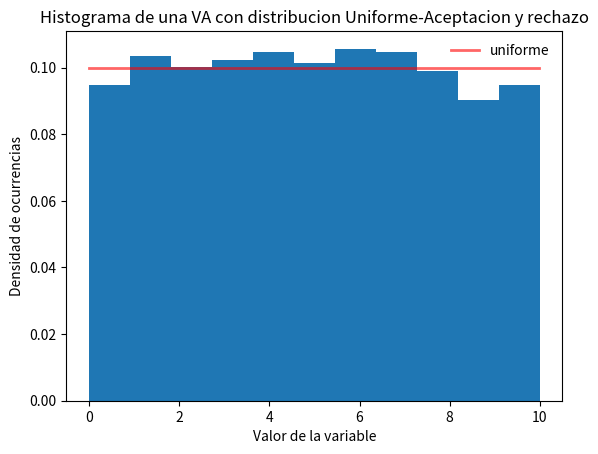

The matplotlib source for this figure: (Note: this script raises an exception after producing the figure.)
import random
import math
import matplotlib.pyplot as plt
from scipy.stats import uniform, gamma, nbinom, hypergeom, poisson, binom, expon, norm
import numpy as np
import scipy as sp
from typing import Any
from math import sqrt, pi, exp, comb, trunc, log
from scipy.special import factorial, erfinv
from statistics import mean

def UniformeR(numeros, a, b) -> list:
    num = []
    M = 1 / (b - a)
    for U in numeros:
        while True:
            V = np.random.uniform(0, 1)
            T = a + ((b - a) * V)
            if (M * U <= 1 / (b - a)):
                num.append(T)
                break
    return num


# test

def runtestUDM(numeros, a):
    tMuestra = np.size(numeros)
    secuencia_con_signos = []
    media = np.mean(numeros)
    n1, n2 = 0, 0
    for i in range(0, tMuestra):
        if numeros[i] > media:
            secuencia_con_signos.append('1')
            n1 += 1
        if numeros[i] < media:
            secuencia_con_signos.append('0')
            n2 += 1
    corridas = 1
    for i in range(0, len(secuencia_con_signos) - 1):
        if secuencia_con_signos[i] != secuencia_con_signos[i + 1]:
            corridas += 1
    mediaC = ((2 * n1 * n2) / (n1 + n2)) + 1
    varianzaC = ((2 * n1 * n2) * (2 * n1 * n2 - tMuestra)) / (pow(tMuestra, 2) * (tMuestra - 1))
    desvio = math.sqrt(varianzaC)
    z = abs((corridas - mediaC) / desvio)
    print(f"Datos de la prueba: Media = {mediaC} - Varianza = {varianzaC} - Corridas = {corridas}")

    print(f"El Valor estadistico de prueba es Z = {z}")
    Ztabla = round(sp.stats.norm.ppf(1 - a / 2), 3)
    print("Resultado del test con una confianza del", (1 - (a * 2)) * 100, "%:",
          "No pasa el test" if z > Ztabla else "Pasa el test")


# -------------------------------
def mainUniforme():
    n = 1000
    a, b = 0, 10
    numeros = [random.uniform(0, 1) for i in range(n)]

    # Definir funcion de densidad y graficar para comparar
    x = np.linspace(uniform.ppf(0.0001, loc=a, scale=b - a), uniform.ppf(0.999, loc=a, scale=b - a), 100)
    fig, ax = plt.subplots(1, 1)
    ax.plot(x, uniform.pdf(x, loc=a, scale=b - a), 'r-', lw=2, alpha=0.6, label='uniforme')
    ax.legend(loc='best', frameon=False)

    # Histograma de densidades de x aceptadas por el metodo de rechazo
    num = UniformeR(numeros, a, b)
    ax.hist(num, density=True, bins='auto', histtype='stepfilled')
    plt.ylabel("Densidad de ocurrencias")
    plt.xlabel("Valor de la variable")
    plt.title('Histograma de una VA con distribucion Uniforme-Aceptacion y rechazo')
    plt.show()
    runtestUDM(num, 0.025)


mainUniforme()

import random
import math
import matplotlib.pyplot as plt
from scipy.stats import expon
import numpy as np
import scipy as sp


def densidad_exponencial(lam, x) -> float:
    if x < 0:
        return 0
    else:
        return lam * math.exp(-lam * x)


def Exponencialr(numeros, lam, n) -> list:
    M = densidad_exponencial(lam, 1 / lam)
    exponencial = []
    cont = 0

    while cont < n:
        U = random.uniform(0, 1)
        V = random.uniform(0, 1)
        T = -math.log(U) / lam

        if M * V <= densidad_exponencial(lam, T):
            exponencial.append(T)
            cont += 1

    return exponencial


lam = 0.5
n = 10000
"""
samples = rechazoExponencial([random.uniform(0, 1) for i in range(n)], lam, n)

# plot histogram
plt.hist(samples, bins=50, density=True, rwidth=0.8)
plt.title('Histograma - Distribución exponencial')
plt.show() """


# test
def runtestUDM(numeros, a):
    tMuestra = np.size(numeros)
    secuencia_con_signos = []
    media = np.mean(numeros)
    n1, n2 = 0, 0
    for i in range(0, tMuestra):
        if numeros[i] > media:
            secuencia_con_signos.append('1')
            n1 += 1
        if numeros[i] < media:
            secuencia_con_signos.append('0')
            n2 += 1
    corridas = 1
    for i in range(0, len(secuencia_con_signos) - 1):
        if secuencia_con_signos[i] != secuencia_con_signos[i + 1]:
            corridas += 1
    mediaC = ((2 * n1 * n2) / (n1 + n2)) + 1
    varianzaC = ((2 * n1 * n2) * (2 * n1 * n2 - tMuestra)) / (pow(tMuestra, 2) * (tMuestra - 1))
    desvio = math.sqrt(varianzaC)
    z = abs((corridas - mediaC) / desvio)
    print(f"Datos de la prueba: Media = {mediaC} - Varianza = {varianzaC} - Corridas = {corridas}")

    print(f"El Valor estadistico de prueba es Z = {z}")
    Ztabla = round(sp.stats.norm.ppf(1 - a / 2), 3)
    print("Resultado del test con una confianza del", (1 - (a * 2)) * 100, "%:",
          "No pasa el test" if z > Ztabla else "Pasa el test")


# -------------------------------

def mainExp():
    numero = [random.uniform(0, 1) for i in range(n)]
    num = Exponencialr(numero, lam, n)

    # Definir funcion de densidad y graficar para comparar
    x = np.linspace(expon.ppf(0.0001, scale=1 / lam), expon.ppf(0.999, scale=1 / lam), 100)
    fig, ax = plt.subplots(1, 1)
    ax.plot(x, expon.pdf(x, scale=1 / lam), 'r-', lw=2, alpha=0.6, label='exponencial ')
    ax.legend(loc='best', frameon=False)

    # Histograma de densidades de x aceptadas por el metodo de rechazo
    ax.hist(num, density=True, bins='auto', histtype='stepfilled')
    plt.ylabel("Densidad de ocurrencias")
    plt.xlabel("Valor de la variable")
    plt.title('Histograma de una VA con distribucion Exponencial-Aceptacion y rechazo')
    plt.show()
    runtestUDM(num, 0.025)

mainExp()

k = 2
theta = 1.8  #Donde k es Alpha y theta es beta
N = 1000
samples = []  # Almacenamiento de muestras válidas


def gamma_pdf(x, k, theta):
    return gamma.pdf(x,k, scale = 1/theta)

def randGamma():
    while len(samples) < N:
        x = np.random.exponential(theta*(k+1))
        u = np.random.uniform(0, 1)

        if u*maxY <= gamma_pdf(x, k, theta):
            samples.append(x)

# Función de densidad de probabilidad de la distribución gamma
x_vals = np.linspace(0, gamma.ppf(0.999, k,scale = 1/theta), 1000)
y_vals = gamma_pdf(x_vals, k, theta)
maxY = max(y_vals)
plt.plot(x_vals, y_vals, 'r', label='Función de densidad de probabilidad')



# Histograma de muestras generadas
randGamma()
plt.hist(samples, bins='sqrt', density=True, label='Muestras generadas', edgecolor = 'black')

# Configuración del gráfico
plt.title('Histograma de una VA con distribucion Gamma-Aceptacion y rechazo')
plt.xlabel('Valor de la variable')
plt.ylabel('Densidad de probabilidad')
plt.legend()
plt.show()

#   RECHAZO
def densNormal(m, v, x):
    return exp(-((x - m) ** 2) / (2 * v ** 2)) / (v * sqrt(2 * pi))


def normalLine(mu, sigma):
    x = np.linspace(mu - 3 * sigma, mu + 3 * sigma, 100)  # generación del eje x
    y = 1 / (sigma * np.sqrt(2 * np.pi)) * np.exp(-(x - mu) ** 2 / (2 * sigma ** 2))  # cálculo de la función normal
    return x, y


def NormalR(numeros, mu, des) -> list:
    a, b = mu - (10 * des), mu + (10 * des)  # Calcular los valores de a y b
    M = 1 / (des * sqrt(2 * pi))
    num = []
    for U in numeros:
        while True:  # se repite mientras que no se haya encontrado un valor aceptable
            V = np.random.uniform(0, 1)  # Generar un valor aleatorio V entre 0 y 1
            T = a + ((b - a) * V)
            if M * U <= exp(-((T - mu) ** 2) / (2 * des ** 2)):  # Verificar si el valor de T es aceptable
                num.append(T)  # Si es aceptable, agregarlo a la lista de valores aceptados
                # y salir del bucle while
                break
    return num


n = 1000
mu, des = 2, .5
distNormal = np.random.uniform(0, 1, n)
distNormal = NormalR(distNormal, mu, des)
xn, yn = normalLine(mu, des)
normal_list = np.random.normal(mu, des, n)
plt.plot(xn, yn, color='red', label='distribucion normal')
plt.hist(distNormal, bins=round(sqrt(len(distNormal))), edgecolor='black', density=True, color='steelblue')
plt.title('Histograma de una VA con distribucion Normal-Aceptacion y rechazo')
plt.xlabel('Valor de la variable')
plt.ylabel('Ocurrencias')
plt.legend(loc='best', frameon=False)
plt.show()


# test
def runtestUDM(numeros, a):
    tMuestra = np.size(numeros)
    secuencia_con_signos = []
    media = np.mean(numeros)
    n1, n2 = 0, 0
    for i in range(0, tMuestra):
        if numeros[i] > media:
            secuencia_con_signos.append('1')
            n1 += 1
        if numeros[i] < media:
            secuencia_con_signos.append('0')
            n2 += 1
    corridas = 1
    for i in range(0, len(secuencia_con_signos) - 1):
        if secuencia_con_signos[i] != secuencia_con_signos[i + 1]:
            corridas += 1
    mediaC = ((2 * n1 * n2) / (n1 + n2)) + 1
    varianzaC = ((2 * n1 * n2) * (2 * n1 * n2 - tMuestra)) / (pow(tMuestra, 2) * (tMuestra - 1))
    desvio = math.sqrt(varianzaC)
    z = abs((corridas - mediaC) / desvio)
    print(f"Datos de la prueba: Media = {mediaC} - Varianza = {varianzaC} - Corridas = {corridas}")

    print(f"El Valor estadistico de prueba es Z = {z}")
    Ztabla = round(sp.stats.norm.ppf(1 - a / 2), 3)
    print("Resultado del test con una confianza del", (1 - (a * 2)) * 100, "%:",
          "No pasa el test" if z > Ztabla else "Pasa el test")


# -------------------------------

runtestUDM(distNormal, 0.025)

#   TRANSFORMADA
def NormalInversa(numeros, mu, sigma) -> list:
    return [mu + sqrt(2) * sigma * erfinv(2 * r - 1) for r in numeros]
    # esta funcion una lista de valores de la distribución normal truncada para cada valor r en la lista pseudo


def normalLine(mu, sigma):
    x = np.linspace(mu - 3 * sigma, mu + 3 * sigma, 100)  # generación del eje x
    y = 1 / (sigma * np.sqrt(2 * np.pi)) * np.exp(-(x - mu) ** 2 / (2 * sigma ** 2))  # cálculo de la función normal
    return x, y


n = 1000
mu, des = 2, .5
distNormal = np.random.uniform(0, 1, n)
distNormal = NormalInversa(distNormal, mu, des)
normal_list = np.random.normal(mu, des, n)

xn, yn = normalLine(mu, des)
plt.plot(xn, yn, color='red', label='distribucion normal')
plt.hist(distNormal, bins=round(sqrt(len(distNormal))), edgecolor='black', density=True, color='steelblue')
plt.title('Histograma de una VA con distribucion Normal-Metodo Inversa')
plt.xlabel('Valor de la variable')
plt.ylabel('Ocurrencias')
plt.legend(loc='best', frameon=False)
plt.show()


# test
def runtestUDM(numeros, a):
    tMuestra = np.size(numeros)
    secuencia_con_signos = []
    media = np.mean(numeros)
    n1, n2 = 0, 0
    for i in range(0, tMuestra):
        if numeros[i] > media:
            secuencia_con_signos.append('1')
            n1 += 1
        if numeros[i] < media:
            secuencia_con_signos.append('0')
            n2 += 1
    corridas = 1
    for i in range(0, len(secuencia_con_signos) - 1):
        if secuencia_con_signos[i] != secuencia_con_signos[i + 1]:
            corridas += 1
    mediaC = ((2 * n1 * n2) / (n1 + n2)) + 1
    varianzaC = ((2 * n1 * n2) * (2 * n1 * n2 - tMuestra)) / (pow(tMuestra, 2) * (tMuestra - 1))
    desvio = math.sqrt(varianzaC)
    z = abs((corridas - mediaC) / desvio)
    print(f"Datos de la prueba: Media = {mediaC} - Varianza = {varianzaC} - Corridas = {corridas}")

    print(f"El Valor estadistico de prueba es Z = {z}")
    Ztabla = round(sp.stats.norm.ppf(1 - a / 2), 3)
    print("Resultado del test con una confianza del", (1 - (a * 2)) * 100, "%:",
          "No pasa el test" if z > Ztabla else "Pasa el test")


# -------------------------------

runtestUDM(distNormal, 0.025)

def densPascal(r, p, x):
    return comb(x+r-1, x) * p ** r * (1 - p) ** (x)  # la funcion comb sirve para calcular los coeficientes binomiales.


def PascalR(numeros, r, p):
    M = densPascal(r, p, int(r*(1-p)/p))  # Cálculo del máximo de la densidad binomial
    pascal = []
    for U in numeros:
        V = np.random.uniform(0, 1)  # Generar un número aleatorio en el intervalo [0, 1]
        T = int(2*r*V)  # Obtener el valor entero de la parte entera de n * V
        if (M * U <= densPascal(r, p, T)):  # Evaluar la densidad pascal en T
            pascal.append(T)  # Si el valor de la densidad evaluada es mayor que el umbral U,
            # entonces se acepta el valor T y se añade a la lista pascal
    return pascal


n = 1000
r, p = 40, .5
distPascal = np.random.uniform(0, 1, n)
num = PascalR(distPascal, r, p)
"""
distPascal = np.random.uniform(0, 1, n)  # La función devuelve una matriz NumPy de longitud n con los números aleatorios distribuidos uniformemente en el rango [0,1].

distPascal = PascalRech(distPascal, r, p)
plt.hist(distPascal, bins=round(sqrt(len(distPascal))), edgecolor='black')
plt.title('Histograma de una VA con distribucion Pascal-Aceptacion y rechazo')
plt.xlabel('Valor de la variable')
plt.ylabel('Ocurrencias')
plt.show() """

def mainPascal():
    distPascal = np.random.uniform(0, 1, n)
    num = PascalR(distPascal, r, p)

    # Definir función de densidad y graficar para comparar
    x = np.arange(nbinom.ppf(0.0001, r, p), nbinom.ppf(0.999, r, p))
    plt.plot(x, nbinom.pmf(x, r, p), '-r', ms=2, label='distribucion binomial negativa')

    # Histograma de densidades de x aceptadas por el metodo de rechazo
    plt.hist(num, density=True, bins='auto', alpha=0.5, label='histograma')

    plt.legend(loc='best', frameon=False)
    plt.ylabel("Densidad de ocurrencias")
    plt.xlabel("Valor de la variable")
    plt.title('Histograma de una VA con distribucion Pascal-Aceptacion y rechazo')
    plt.show()

mainPascal()


def densBinomial(n, p, x):
    return comb(n, x) * p ** x * (1 - p) ** (n - x)  # la funcion comb sirve para calcular los coeficientes binomiales.


def BinomialR(numeros, n, p):
    M = densBinomial(n, p, trunc(n * p))  # Cálculo del máximo de la densidad binomial
    binom = []
    for U in numeros:
        V = np.random.uniform(0, 1)  # Generar un número aleatorio en el intervalo [0, 1]
        T = int(n * V)  # Obtener el valor entero de la parte entera de n * V
        if (M * U <= comb(n, T) * p ** T * (1 - p) ** (n - T)):  # Evaluar la densidad binomial en T
            binom.append(T)  # Si el valor de la densidad evaluada es mayor que el umbral U,
            # entonces se acepta el valor T y se añade a la lista binom
    return binom


n = 1000
distBinomial = np.random.uniform(0, 1,
                                 n)  # La función devuelve una matriz NumPy de longitud n con los números aleatorios distribuidos uniformemente en el rango [0,1].
n, p = 40, .5
distBinomial = BinomialR(distBinomial, n, p)
x = np.arange(binom.ppf(0.0001, n, 0.5), binom.ppf(0.999, n, 0.5))
plt.plot(x, binom.pmf(x, n, p), '-r', ms=2, label='distribucion binomial')
plt.hist(distBinomial, density=True, bins=round(sqrt(len(distBinomial))), edgecolor='black')
plt.title('Histograma de una VA con distribucion Binomial-Aceptacion y rechazo')
plt.xlabel('Valor de la variable')
plt.ylabel('Ocurrencias')
plt.legend(loc='best', frameon=False)
plt.ylabel("Densidad de ocurrencias")
plt.show()


# test
def runtestUDM(numeros, a):
    tMuestra = np.size(numeros)
    secuencia_con_signos = []
    media = np.mean(numeros)
    n1, n2 = 0, 0
    for i in range(0, tMuestra):
        if numeros[i] > media:
            secuencia_con_signos.append('1')
            n1 += 1
        if numeros[i] < media:
            secuencia_con_signos.append('0')
            n2 += 1
    corridas = 1
    for i in range(0, len(secuencia_con_signos) - 1):
        if secuencia_con_signos[i] != secuencia_con_signos[i + 1]:
            corridas += 1
    mediaC = ((2 * n1 * n2) / (n1 + n2)) + 1
    varianzaC = ((2 * n1 * n2) * (2 * n1 * n2 - tMuestra)) / (pow(tMuestra, 2) * (tMuestra - 1))
    desvio = math.sqrt(varianzaC)
    z = abs((corridas - mediaC) / desvio)
    print(f"Datos de la prueba: Media = {mediaC} - Varianza = {varianzaC} - Corridas = {corridas}")

    print(f"El Valor estadistico de prueba es Z = {z}")
    Ztabla = round(sp.stats.norm.ppf(1 - a / 2), 3)
    print("Resultado del test con una confianza del", (1 - (a * 2)) * 100, "%:",
          "No pasa el test" if z > Ztabla else "Pasa el test")


# -------------------------------
runtestUDM(distBinomial, 0.025)

def dens_hipergeometrica(M, N, n, x):
    return hypergeom.pmf(x, M, N, n)


def dist_hipergeometrica(numeros, M, N, n) -> list:

    media = n*N/M
    p = dens_hipergeometrica(M, N, n, media)
    hiper_lista = []
    for U in numeros:
        while True:
            V = np.random.uniform(0, 1)
            O = int(n*V)
            if(p*U <= dens_hipergeometrica(M, N, n, O)):
                hiper_lista.append(O)
                break
    return hiper_lista

i = 1000 #rango
M = 200  # Tamaño de la población
n = 40  # Tamaño de la muestra
N = 30  # Número de elementos en la población con la propiedad que se está estudiando


distHiper = np.random.uniform(0, 1, i) # La función devuelve una matriz NumPy de longitud n con los números aleatorios distribuidos uniformemente en el rango [0,1].
distHiper = dist_hipergeometrica(distHiper, M, N,n)


# Valores de k para los cuales se quiere graficar la densidad
k_values = np.arange(0, n+1)

# Calculo de la función de masa de probabilidad
pmf_values = hypergeom.pmf(k_values, M, N, n)
fig, ax = plt.subplots()


#Histograma de densidades de x aceptadas por el metodo de rechazo
hist, bins, _ = plt.hist(distHiper, density=True, bins=range(n+2), edgecolor='black', align='left')
plt.xlim(0, n)
plt.xticks(range(0, n+1, 5))  # Mostrar valores de x de 5 en 5
plt.ylabel("Densidad de ocurrencias")
plt.xlabel("Valor de la variable")
plt.title('Histograma de una VA con distribucion Hipergeometrica-Aceptacion y rechazo')

# densidad maxima
pmf_max = hypergeom.pmf(np.arange(0, n+1), M, N, n).max()


# Grafica de la densidad
k_values = np.arange(0, n+1)
pmf_values = hypergeom.pmf(k_values, M, N, n)
plt.plot(k_values, pmf_values, 'r-', ms=8, lw=2, alpha=0.6,label='Hipergeometrica')
plt.legend(loc='best', frameon=False)


def dens_poisson(lmbda: float, x: int) -> float:
    return poisson.pmf(x, lmbda)


def dis_poisson(numeros, lmbda, max_x) -> list:
    M = dens_poisson(lmbda=lmbda, x=int(lmbda))
    poisson_list = []
    for U in numeros:
        while True:
            V = np.random.uniform(0, 1)
            T = int(V * max_x)  # a=0 siempre, b=max_x
            if (M * U <= dens_poisson(lmbda, T)):
                poisson_list.append(T)
                break
    return poisson_list


n = 1000
distPoisson = np.random.uniform(0, 1,
                                n)  # La función devuelve una matriz NumPy de longitud n con los números aleatorios distribuidos uniformemente en el rango [0,1].
x = 40
l = 3
ran = 40
distPoisson = dis_poisson(distPoisson, l, x)

# Definir rango de valores x y calcular la función de densidad
x = np.arange(0, ran)
pmf = dens_poisson(x, l)
fig, ax = plt.subplots()

# Graficar la función de densidad usando ax.plot
hist, bins, _ = plt.hist(distPoisson, density=True, bins=range(20), edgecolor='black', align='left')
plt.xlim(0, ran)
plt.xticks(range(0, ran, 5))
plt.ylabel("Densidad de ocurrencias")
plt.xlabel("Valor de la variable")
plt.title('Histograma de una VA con distribucion Poisson-Aceptacion y rechazo')

# densidad maxima
pmf_max = poisson.pmf(np.arange(0, ran), l).max()

# Grafica de la densidad
pmf_values = poisson.pmf(x, l)
plt.plot(x, pmf_values, 'r-', ms=8, lw=2, alpha=0.6, label='Poisson')
plt.legend(loc='best', frameon=False)


# test
def runtestUDM(numeros, a):
    tMuestra = np.size(numeros)
    secuencia_con_signos = []
    media = np.mean(numeros)
    n1, n2 = 0, 0
    for i in range(0, tMuestra):
        if numeros[i] > media:
            secuencia_con_signos.append('1')
            n1 += 1
        if numeros[i] < media:
            secuencia_con_signos.append('0')
            n2 += 1
    corridas = 1
    for i in range(0, len(secuencia_con_signos) - 1):
        if secuencia_con_signos[i] != secuencia_con_signos[i + 1]:
            corridas += 1
    mediaC = ((2 * n1 * n2) / (n1 + n2)) + 1
    varianzaC = ((2 * n1 * n2) * (2 * n1 * n2 - tMuestra)) / (pow(tMuestra, 2) * (tMuestra - 1))
    desvio = math.sqrt(varianzaC)
    z = abs((corridas - mediaC) / desvio)
    print(f"Datos de la prueba: Media = {mediaC} - Varianza = {varianzaC} - Corridas = {corridas}")

    print(f"El Valor estadistico de prueba es Z = {z}")
    Ztabla = round(sp.stats.norm.ppf(1 - a / 2), 3)
    print("Resultado del test con una confianza del", (1 - (a * 2)) * 100, "%:",
          "No pasa el test" if z > Ztabla else "Pasa el test")


# -------------------------------
runtestUDM(distPoisson, 0.025)

cant = 1000


def randEmpirica(numeros, min_x, lista_fr) -> list:
    n = len(lista_fr)
    a, b = min_x, min_x + n
    frec_rel = dict()

    max = __builtins__.max
    M = max(lista_fr)

    empiric = []
    for i in range(a, b):
        frec_rel.setdefault(i, lista_fr.pop(0))
    for U in numeros:
        while True:
            V = np.random.uniform(0, 1)
            T = trunc(a + (b - a) * V)
            if T not in frec_rel.keys():
                break
            if (M * U <= frec_rel[T]):
                empiric.append(T)
                break
    return empiric


pseudo = [np.random.uniform(0, 1) for _ in range(cant)]
lista = [0.092, 0.023, 0.168, 0.017, 0.014, 0.245, 0.019, 0.213, 0.114,
         0.085]  # numeros para probar, la suma de probabilidades debe ser igual a 1
plt.plot(lista, color='red')
R = randEmpirica(pseudo, 0, lista)
plt.hist(R, density=True, bins=10)
plt.ylabel("Densidad de ocurrencias")
plt.xlabel("Valor de la variable")
plt.title('Histograma de una VA con distribucion Empirica-Aceptacion y rechazo')
plt.show()

print(mean(R))


# test
def runtestUDM(numeros, a):
    tMuestra = np.size(numeros)
    secuencia_con_signos = []
    media = np.mean(numeros)
    n1, n2 = 0, 0
    for i in range(0, tMuestra):
        if numeros[i] > media:
            secuencia_con_signos.append('1')
            n1 += 1
        if numeros[i] < media:
            secuencia_con_signos.append('0')
            n2 += 1
    corridas = 1
    for i in range(0, len(secuencia_con_signos) - 1):
        if secuencia_con_signos[i] != secuencia_con_signos[i + 1]:
            corridas += 1
    mediaC = ((2 * n1 * n2) / (n1 + n2)) + 1
    varianzaC = ((2 * n1 * n2) * (2 * n1 * n2 - tMuestra)) / (pow(tMuestra, 2) * (tMuestra - 1))
    desvio = sqrt(varianzaC)
    z = abs((corridas - mediaC) / desvio)
    print(f"Datos de la prueba: Media = {mediaC} - Varianza = {varianzaC} - Corridas = {corridas}")

    print(f"El Valor estadistico de prueba es Z = {z}")
    Ztabla = round(sp.stats.norm.ppf(1 - a / 2), 3)
    print("Resultado del test con una confianza del", (1 - (a * 2)) * 100, "%:",
          "No pasa el test" if z > Ztabla else "Pasa el test")


# -------------------------------
runtestUDM(R, 0.025)